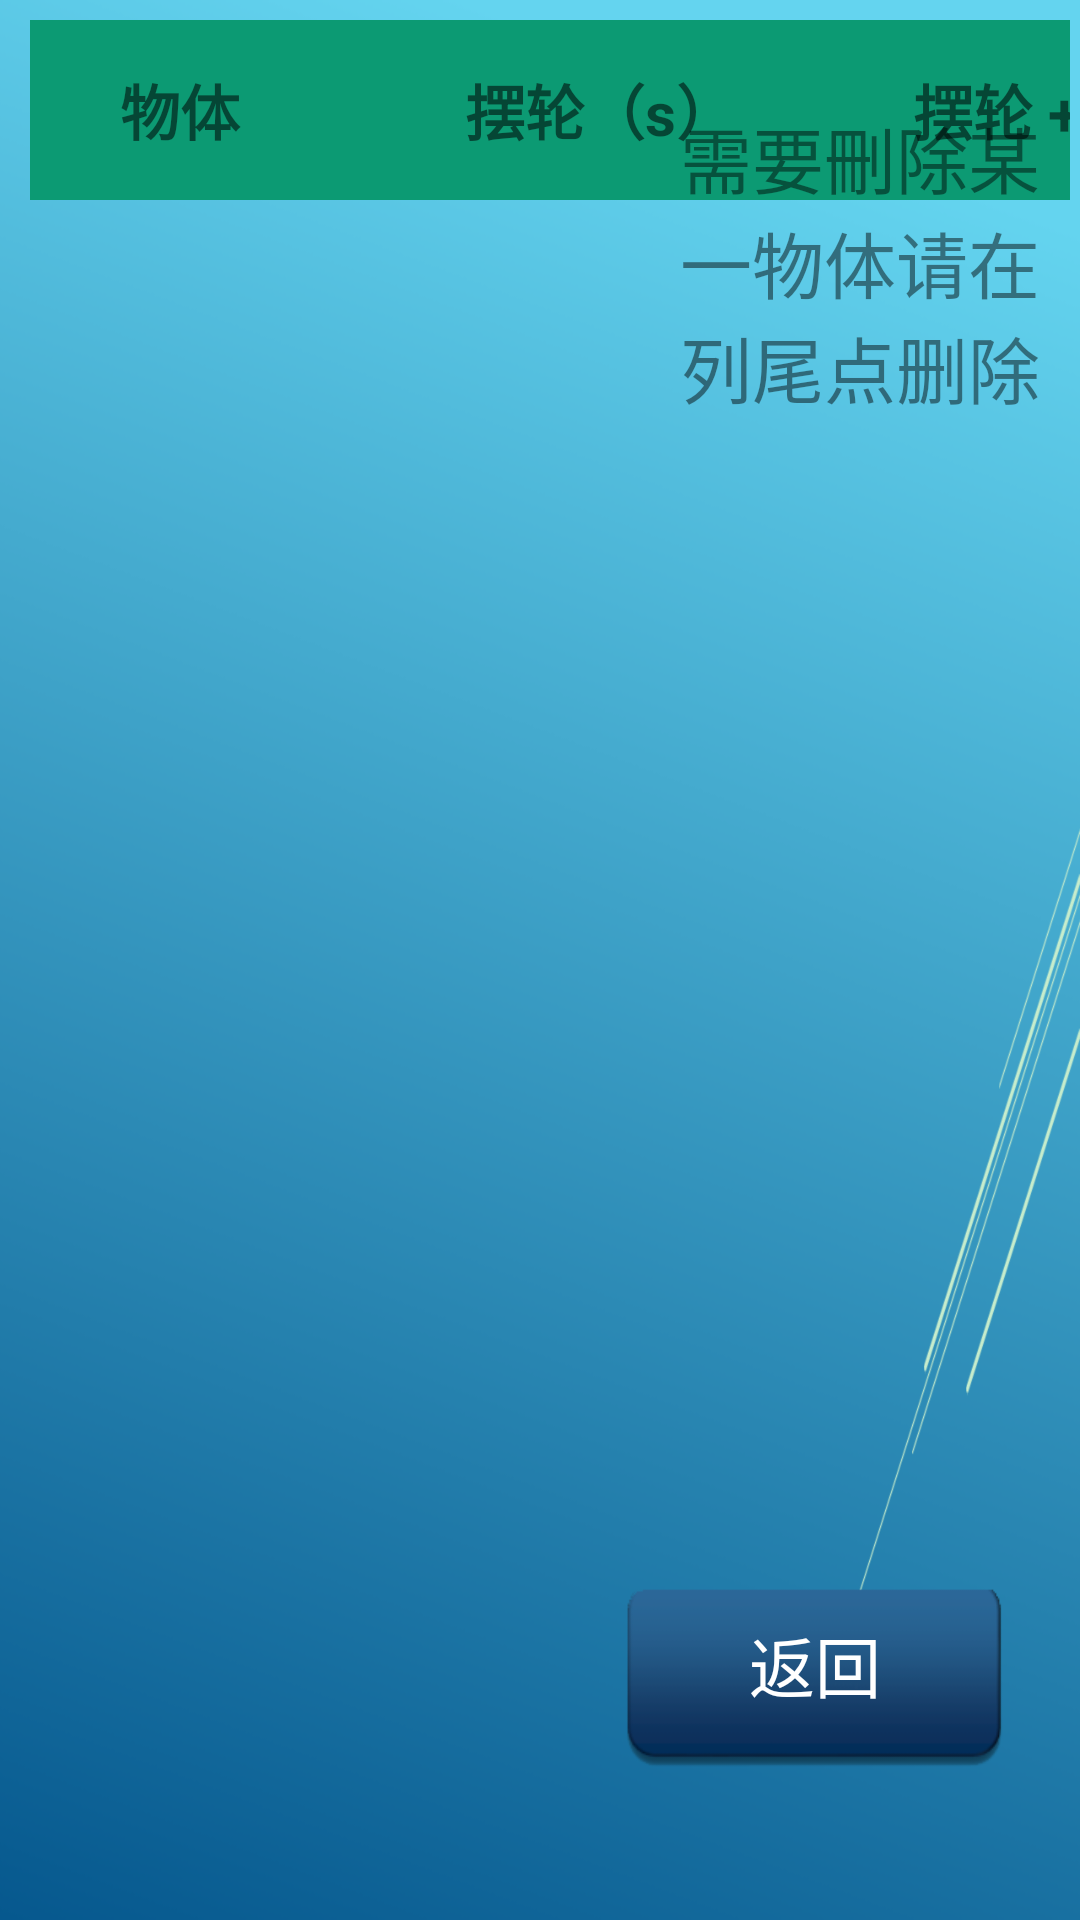

Here is an Android app screen rendered from its layout file. Give the layout XML and the strings, colors and styles it references.
<!-- AndroidManifest.xml: fallback theme Theme.MaterialComponents.DayNight.NoActionBar -->
<!-- res/layout/activity_measure_3_.xml -->
<?xml version="1.0" encoding="utf-8"?>
<RelativeLayout  xmlns:android="http://schemas.android.com/apk/res/android"
    android:id="@+id/activity_measure_3_"
    android:layout_width="fill_parent"
    android:layout_height="wrap_content"
    android:paddingLeft="30px"
    android:paddingTop="20px"
    android:paddingRight="10px"
    android:background="@drawable/background1"
    android:stretchColumns="*"
    >
    <ScrollView
        android:layout_width="825dp"
        android:layout_height="match_parent">
        <TableLayout
            android:id="@+id/tablelayout_1"
            android:layout_width="820dp"
            android:layout_height="wrap_content">
            <TableRow
                android:id="@+id/tableRow00"
                android:layout_width="match_parent"
                android:layout_height="match_parent"
                android:background="#0C9A73"
                >

                <TextView
                    android:layout_width="100dp"
                    android:layout_height="60dp"
                    android:gravity="center"
                    android:text="@string/measure3_TextView0"
                    android:textSize="20sp"
                    android:textStyle="bold"
                    />

                <TextView
                    android:layout_width="180dp"
                    android:layout_height="50dp"
                    android:gravity="center"
                    android:text="@string/measure3_TextView1"
                    android:textSize="20sp"
                    android:textStyle="bold" />

                <TextView
                    android:layout_width="180dp"
                    android:layout_height="50dp"
                    android:gravity="center"
                    android:text="@string/measure3_TextView2"
                    android:textSize="20sp"
                    android:textStyle="bold" />

                <TextView
                    android:layout_width="180dp"
                    android:layout_height="50dp"
                    android:gravity="center"
                    android:text="@string/measure3_TextView3"
                    android:textSize="20sp"
                    android:textStyle="bold" />

                <TextView
                    android:layout_width="180dp"
                    android:layout_height="50dp"
                    android:gravity="center"
                    android:text="@string/measure3_TextView4"
                    android:textSize="20sp"
                    android:textStyle="bold" />


            </TableRow>

        </TableLayout>
    </ScrollView>
    <TextView
        android:text="@string/measure3_TextView5"
        android:textColor="#77000000"
        android:textSize="24sp"
        android:layout_width="130dp"
        android:layout_height="130dp"
        android:layout_marginTop="28dp"
        android:layout_alignParentTop="true"
        android:layout_alignParentRight="true"
        android:layout_alignParentEnd="true" />
    <Button
        android:id="@+id/button_r"
        android:layout_width="130dp"
        android:layout_height="70dp"
        android:background="@drawable/button1"
        android:text="@string/buttonRtn"
        android:textSize="22sp"
        android:textColor="@android:color/white"
        android:layout_marginRight="20dp"
        android:layout_marginEnd="20dp"
        android:layout_marginBottom="50dp"
        android:layout_alignParentBottom="true"
        android:layout_alignParentRight="true"
        android:layout_alignParentEnd="true" />
</RelativeLayout>
<!-- resources referenced by this layout -->
<resources>
  <!-- drawable background1: png bitmap (drawable, 112987 bytes) -->
  <!-- drawable button1 (drawable) -->
  <selector xmlns:android = "http://schemas.android.com/apk/res/android">
      
      <item
          android:state_pressed = "true"
          android:drawable = "@drawable/button1light1"
          />
      
      <item android:drawable = "@drawable/button_1" />
  </selector>
  <string name="buttonRtn">返回</string>
  <string name="measure3_TextView0">物体</string>
  <string name="measure3_TextView1">  摆轮（s）  </string>
  <string name="measure3_TextView2">摆轮 + 圆环（s）</string>
  <string name="measure3_TextView3">摆轮 + 飞机（s）</string>
  <string name="measure3_TextView4">摆轮 +两圆柱（s）</string>
  <string name="measure3_TextView5">需要刪除某一物体请在列尾点删除</string>
  <!-- drawable button1light1: png bitmap (drawable, 27514 bytes) -->
  <!-- drawable button_1: png bitmap (drawable, 20955 bytes) -->
</resources>
